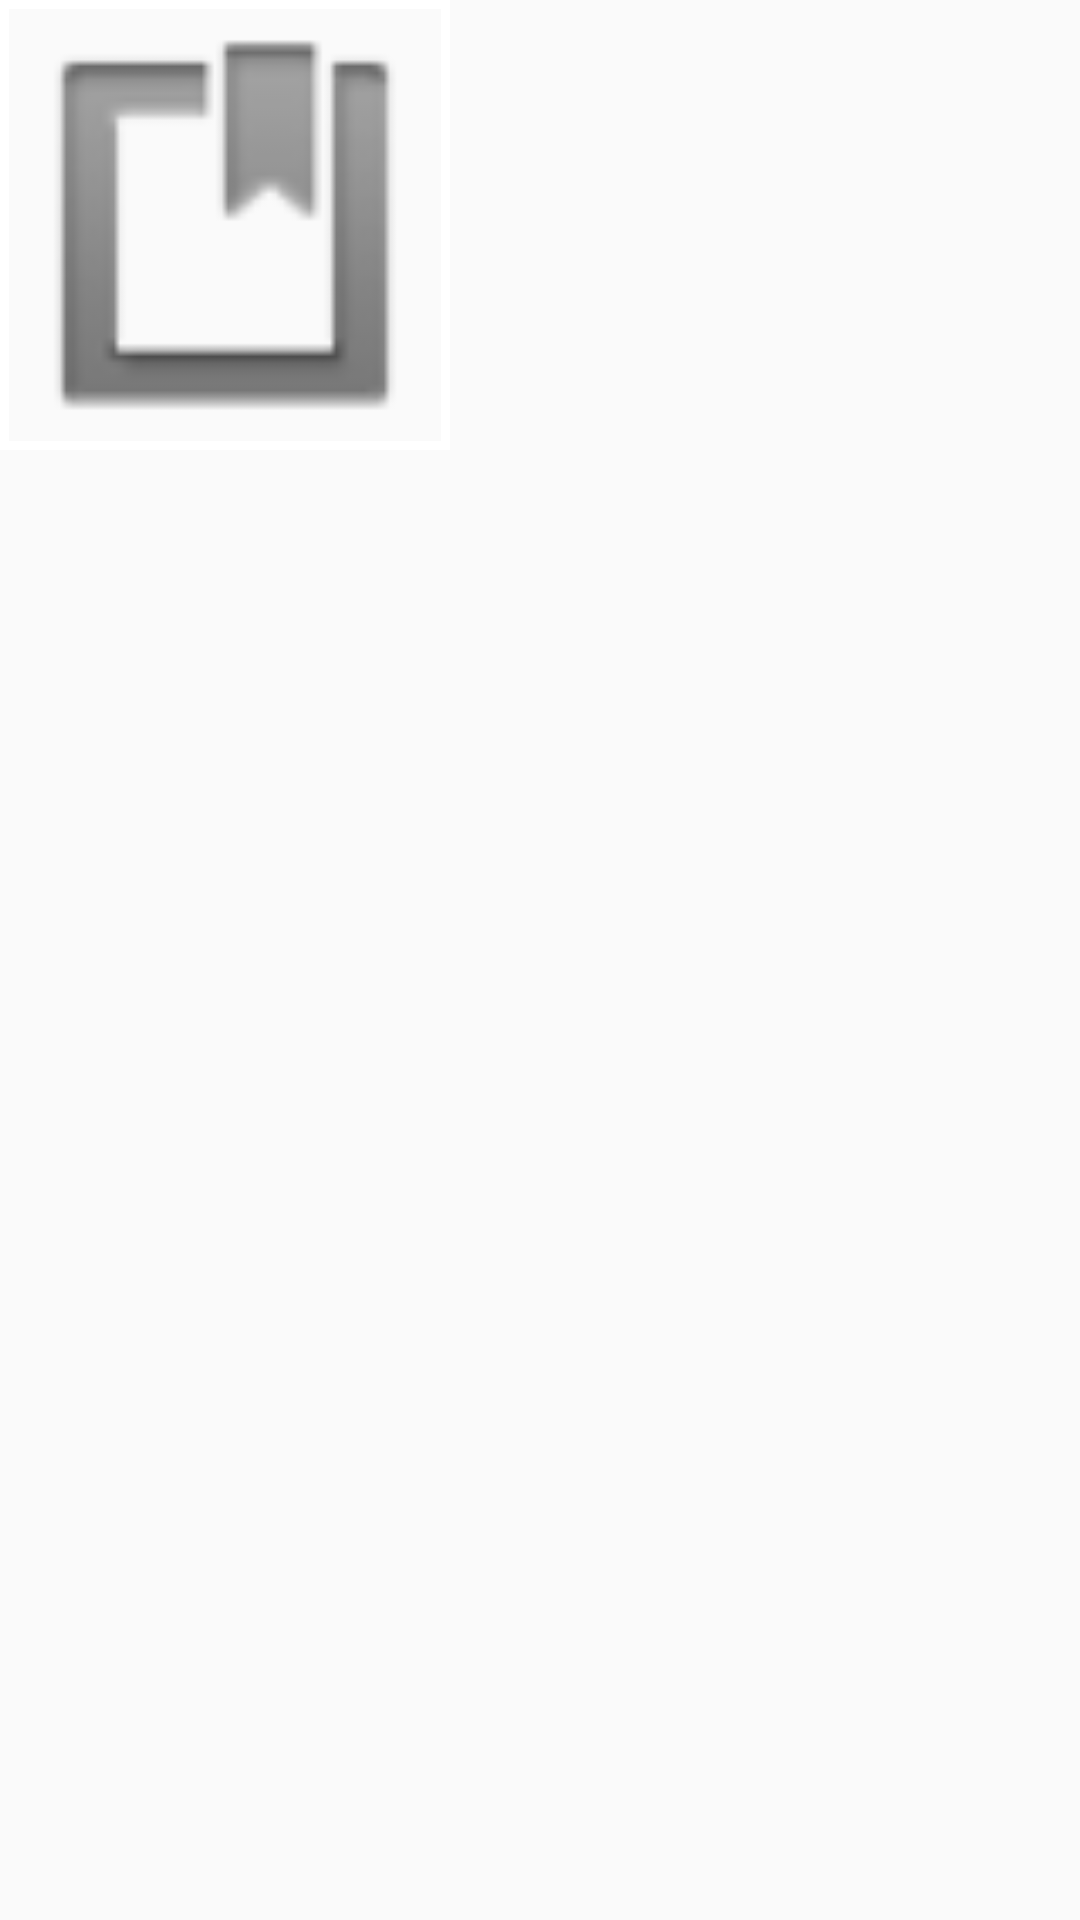

This screen was rendered from an Android layout file. Write that file and the resources it references.
<!-- AndroidManifest.xml: application theme AppTheme -->
<!-- res/layout/recent_grid_design.xml -->
<?xml version="1.0" encoding="utf-8"?>
<LinearLayout xmlns:android="http://schemas.android.com/apk/res/android"
    xmlns:app="http://schemas.android.com/apk/res-auto"
    android:id="@+id/recent_grid_lay"
    android:layout_width="wrap_content"
    android:layout_height="wrap_content"
    android:orientation="vertical">

    <ImageView
        android:id="@+id/imageView2"
        android:layout_width="150dp"
        android:layout_height="150dp"
        android:scaleType="fitXY"
        android:padding="3dp"
        android:background="@drawable/img_border"

        app:srcCompat="@android:drawable/ic_input_get" />
</LinearLayout>
<!-- resources referenced by this layout -->
<resources>
  <!-- drawable img_border (drawable) -->
  <?xml version="1.0" encoding="utf-8"?>
  <shape xmlns:android="http://schemas.android.com/apk/res/android"
      android:shape="rectangle">
  
      <stroke android:width="3dp"
          android:color="#ffffff"/>
  
  
  </shape>
  <style name="AppTheme" parent="Theme.AppCompat.Light.DarkActionBar">
          
          <item name="colorPrimary">@color/colorPrimary</item>
          <item name="colorPrimaryDark">@color/colorPrimaryDark</item>
          <item name="colorAccent">@color/colorAccent</item>
      </style>
  <color name="colorPrimary">#0B37F0</color>
  <color name="colorPrimaryDark">#3700B3</color>
  <color name="colorAccent">#D81B60</color>
</resources>
